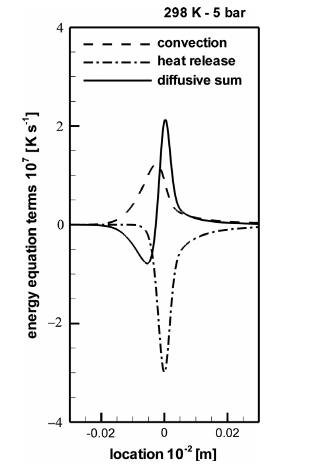

Source data for this figure (header and first rows):
x, Curve1, Curve2
-0.02953, -0.02953, 0.02041
-0.02635, 0.02041, 0.02041
-0.02318, 0.02041, 0.02041
-0.02, 0.02041, 0.02041
-0.0165, -0.04082, 0.08473
-0.01556, -0.06764, 0.102
-0.01364, -0.1224, 0.2036
-0.01209, -0.2219, 0.2857
-0.01141, -0.2653, 0.3296
-0.009875, -0.3958, 0.4286
-0.00949, -0.4286, 0.4837
-0.008306, -0.5294, 0.6531
-0.007572, -0.5918, 0.7388
-0.006733, -0.6633, 0.8367
-0.005654, -0.7551, 0.991
-0.005164, -0.7106, 1.061
-0.004078, -0.6122, 1.202
-0.003907, -0.5498, 1.224
-0.003461, -0.3878, 1.212
-0.00316, -0.1837, 1.204
-0.002859, 0.02041, 1.196
-0.002557, 0.2245, 1.187
-0.002272, 0.6327, 1.18
-0.002256, 0.4286, 1.179
-0.001971, 0.8367, 1.171
-0.001694, 1.347, 1.164
-0.00168, 1.163, 1.163
-0.00167, 1.041, 1.162
-0.00108, 1.612, 1.068
-0.0007791, 1.816, 1.02
-0.0004778, 2.02, 0.9725
-0.0003936, 2.031, 0.9592
0.0001506, 2.102, 0.8445
0.000575, 1.982, 0.7551
0.0008001, 1.918, 0.6984
0.001223, 1.786, 0.5918
0.001451, 1.714, 0.5599
0.001785, 1.51, 0.5132
0.002119, 1.306, 0.4666
0.002452, 1.102, 0.4199
0.002786, 0.898, 0.3732
0.002828, 0.8722, 0.3673
0.00312, 0.6939, 0.359
0.004088, 0.4898, 0.3314
0.005692, 0.2857, 0.2857
0.006012, 0.2766, 0.2449
0.008555, 0.2041, 0.2041
0.01142, 0.1429, 0.1429
0.0146, 0.102, 0.102
0.01745, 0.102, 0.102
0.02063, 0.06122, 0.06122
0.0238, 0.08163, 0.08163
0.02666, 0.04082, 0.04082
